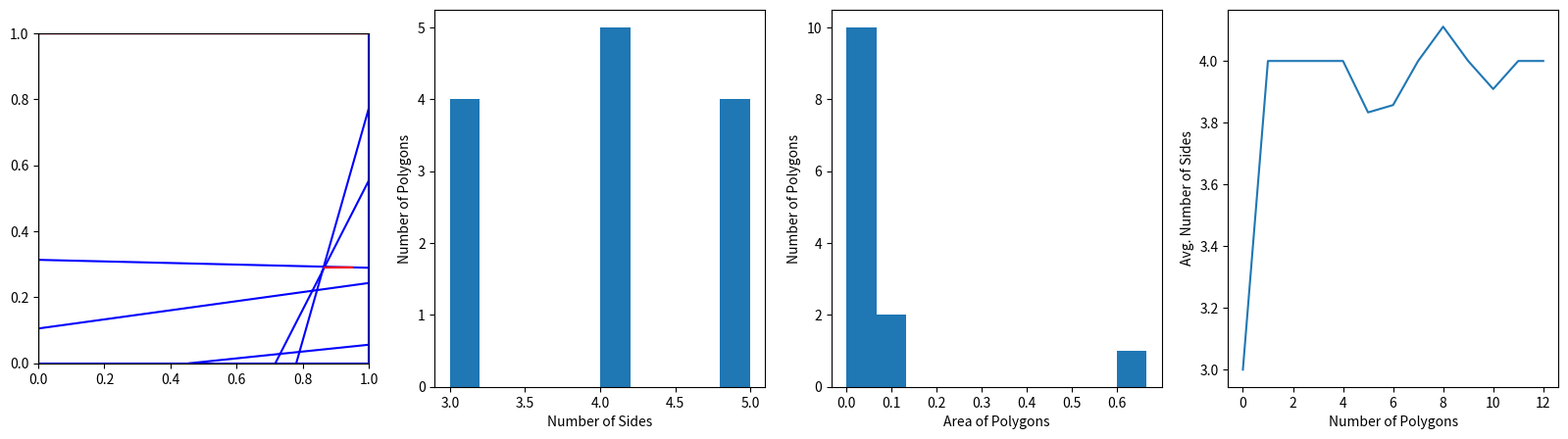

Here is the Python script that generated this plot: (Note: this script raises an exception after producing the figure.)
import numpy as np
import matplotlib.pyplot as plt
import matplotlib.patches as patches
import random
import networkx as nx



# Matplotlib setup
fig, ax = plt.subplots(1,4, figsize=(20,5))
square = patches.Rectangle((0.0, 0.0), 1, 1, linewidth=1, edgecolor='r', facecolor='none')
ax[0].add_patch(square)
ax[0].set_xlim(0, 1)
ax[0].set_ylim(0, 1)
ax[0].set_aspect('equal')
ax[1].set_aspect('auto')
ax[2].set_aspect('auto')
ax[3].set_aspect('auto')
plt.bone()



# --------------------------------- Vertex class ---------------------------------
class Vertex:
    def __init__(self, x, y):
        self.x = float(x)
        self.y = float(y)
        self.tp= (float(x), float(y))
    def __eq__(self, other):
        return np.isclose(self.x, other.x) and np.isclose(self.y, other.y)
    def __eqtp__(self, other):
        return np.isclose(self[0], other[0]) and np.isclose(self[1], other[1])
    def __hash__(self):
        return hash((round(self.x, 6), round(self.y, 6)))
    def __repr__(self):
        return f"Vertex({self.x:.4f}, {self.y:.4f})"
    def as_tuple(self):
        return (self.x, self.y)

#---------------------------------------------------------------------------

# Corners of the square
corners = [
    Vertex(0.0, 0.0),
    Vertex(1.0, 0.0),
    Vertex(1.0, 1.0),
    Vertex(0.0, 1.0)
]



# --------------------------------- Line Class ---------------------------------

digits = 4

class Line:
    _id_counter = 0  # class variable for unique IDs

    def __init__(self, v1=None, v2=None, id=None):
        if v1 is not None and v2 is not None:
            self.v1 = v1
            self.v2 = v2
        else:
            rand=random.randint(0,3)
            val1=np.round(random.random(), digits)
            val2=np.round(random.random(), digits)
            int1=random.randint(0,1)
            int2=abs(int1-1)
            if rand == 0:
                self.v1 = Vertex(int1, val1)
                self.v2 = Vertex(int2, val2)
            elif rand==1:
                self.v1 = Vertex(val1, int1)
                self.v2 = Vertex(val2, int2)
            elif rand==2:
                self.v1 = Vertex(int1, val1)
                self.v2 = Vertex(val2, int2)
            elif rand==3:
                self.v1 = Vertex(val1, int1)
                self.v2 = Vertex(int2, val2)
        if id is not None:
            self.id = id
        else:
            self.id = Line._id_counter
            Line._id_counter += 1
        self.intersections = []
        self.intersected_lines = set()
        # TODO CHANGED SELF.X AND Y TO TUPLES FOR TESTING PURPOSES AND ADDED P1 AND P2 AS TUPLES
        self.x = (self.v1.x, self.v2.x)
        self.y = (self.v1.y, self.v2.y)
        self.p1= (self.v1.x, self.v1.y)
        self.p2= (self.v2.x, self.v2.y)
    def __str__(self):
        return f"Line {self.id}: ({self.v1.x},{self.v1.y}) ({self.v2.x},{self.v2.y})"
    def as_tuple(self):
        return (self.v1, self.v2)
    def intersect(self, other):
        # Returns intersection point as Vertex if segments intersect, else None
        x1, y1 = self.v1.x, self.v1.y
        x2, y2 = self.v2.x, self.v2.y
        x3, y3 = other.v1.x, other.v1.y
        x4, y4 = other.v2.x, other.v2.y

        denom = (x1-x2)*(y3-y4) - (y1-y2)*(x3-x4)
        if np.isclose(denom, 0):
            return None  # Parallel lines

        px = ((x1*y2 - y1*x2)*(x3-x4) - (x1-x2)*(x3*y4 - y3*x4)) / denom
        py = ((x1*y2 - y1*x2)*(y3-y4) - (y1-y2)*(x3*y4 - y3*x4)) / denom

        # Check if intersection is within both segments
        def between(a, b, c):
            return min(a, b) - 1e-8 <= c <= max(a, b) + 1e-8

        if (between(x1, x2, px) and between(y1, y2, py) and
            between(x3, x4, px) and between(y3, y4, py)):
            def add_intersected_line(self, other_line):
                self.intersected_lines.add(other_line)
            add_intersected_line(self, other)
            add_intersected_line(other, self)
            return Vertex(np.round(px, digits), np.round(py, digits))
        return None

# ------------------------------------------------------------------------------

# -------------------------------Polygon Class----------------------------------
class Polygon:
    _id_counter = 0  # class variable for unique IDs
    lines=[]
    def init(self, vertices, id=None):
        self.vertices=vertices
        if id is not None:
            self.id = id
        else:
            self.id = Polygon._id_counter
            Polygon._id_counter += 1





#=============================== HELPER FUNCTIONS ======================================


def create_lines(n):
    lines = []
    for idx in range(n):
        line = Line()
        print(f"{line}")
        lines.append(line)
    return lines

# Find all intersections
print("Finding intersections and splitting lines...")
def find_intersections(lines):
    intersections = {i: set([lines[i].v1, lines[i].v2]) for i in range(len(lines))}
    for i in range(len(lines)):
        for j in range(i+1, len(lines)):
            pt = lines[i].intersect(lines[j])
            if pt:
                intersections[i].add(pt)
                intersections[j].add(pt)
    return intersections

# Split lines at intersection points
def split_line_at_points(line, points):
    # Sort points along the line
    if abs(line.p1[0] - line.p2[0]) > abs(line.p1[1] - line.p2[1]):
        points = sorted(points, key=lambda v: v.x)
    else:
        points = sorted(points, key=lambda v: v.y)
    segments = []
    # Remove duplicate points (using set), then sort again
    unique_points = list(set(points))
    if abs(line.p1[0] - line.p2[0]) > abs(line.p1[1] - line.p2[1]):
        unique_points.sort(key=lambda v: v.x)
    else:
        unique_points.sort(key=lambda v: v.y)
    # Replace -0.0 with 0.0 for x and y
    for v in unique_points:
        if np.isclose(v.x, 0.0):
            v.x = 0.0
        if np.isclose(v.y, 0.0):
            v.y = 0.0
    for i in range(len(unique_points)-1):
        if unique_points[i] != unique_points[i+1]:
            seg = Line(unique_points[i], unique_points[i+1])
            segments.append(seg)
    return segments


   
#shoelace formula for area of polygon
#x[:-1] is [x1,x2,...,xn] and x[1:] is [x2,x3,...xn+1] so the terms pair up
def areaOfPoly(poly):
    poly_x = []
    poly_y = []
    for vert in poly:
        poly_x.append(vert[0])
        poly_y.append(vert[1]) 
    if poly_x[0] != poly_x[-1] or poly_y[0] != poly_y[-1]:
        poly_x.append(poly_x[0])
        poly_y.append(poly_y[0])
    poly_x = np.array(poly_x)
    poly_y = np.array(poly_y)
    A = 0.5 * np.abs(np.sum(poly_x[:-1] * poly_y[1:] - poly_x[1:] * poly_y[:-1]))
    return A


# Pick a random polygon from a list of polygons
def pick_a_poly(polys):
    print(len(polys))
    poly=random.randint(0, len(polys)-1)
    print(poly)
    return polys[poly]

# Pick a random point along a line
def pick_a_point(v1, v2):
    # v1 and v2 are Vertex objects
    t = random.uniform(0, 1)
    # Ensure t is not 0 or 1 (not endpoints)
    while np.isclose(t, 0) or np.isclose(t, 1):
        t = random.uniform(0, 1)
    x = v1[0] + t * (v2[0] - v1[0])
    y = v1[1] + t * (v2[1] - v1[1])
    return Vertex(round(x, digits), round(y, digits))

    
# TODO NEED TO FIND SOME WAY TO GET THE LINES THEMSELVES INTO THE CUT_A_POLY METHOD
'''
Possibly make a polygon class with a list of vertices and lines?
Just make the lines based on the vertices
polygon detection just on the new lines
'''

#cut a polygon by choosing two points on two sides and connecting them with a line, removing the original polygon and forming two new polygons
def cut_a_poly(poly, poly_list):
    print(poly)
    s1=random.randint(0, len(poly)-1)
    s2=random.randint(0, len(poly)-1)
    while(s1==s2):
        s2=random.randint(0, len(poly)-1)
    print(f"S1:{s1}, S2:{s2}, len:{len(poly)}")
    p1=None
    p2=None
    if(s1==len(poly)-1):
        print(f"S1 V1:{poly[s1]}, S1 V2:{poly[0]}")
        print(f"S2 V1:{poly[s2]}, S2 V2:{poly[s2+1]}")
        p1=pick_a_point(poly[s1], poly[0])
        p2=pick_a_point(poly[s2], poly[s2+1])
    elif(s2==len(poly)-1):
        print(f"S1 V1:{poly[s1]}, S1 V2:{poly[s1+1]}")
        print(f"S2 V1:{poly[s2]}, S2 V2:{poly[0]}")
        p1=pick_a_point(poly[s1], poly[s1+1])
        p2=pick_a_point(poly[s2], poly[0])
    else:
        print(f"S1 V1:{poly[s1]}, S1 V2:{poly[s1+1]}")
        print(f"S2 V1:{poly[s2]}, S2 V2:{poly[s2+1]}")
        p1=pick_a_point(poly[s1], poly[s1+1])
        p2=pick_a_point(poly[s2], poly[s2+1])
    points=[p1, p2]
    lines=[]
    for v in range(len(poly)):
        if(v==len(poly)-1):
            v1=Vertex(poly[v][0], poly[v][1])
            v2=Vertex(poly[0][0], poly[0][1])
            lines.append(Line(v1, v2))
        else:
            v1=Vertex(poly[v][0], poly[v][1])
            v2=Vertex(poly[v+1][0], poly[v+1][1])
            lines.append(Line(v1, v2))
    n_line= Line(p1, p2)
    ax[0].plot(n_line.x, n_line.y, color='r')
    print(f"New Line: {n_line}")
    lines.append(n_line)

    intersections=find_intersections(lines)
    final_lines = []
    for idx, line in enumerate(lines):
        pts = list(intersections[idx])
        segments = split_line_at_points(line, pts)
        final_lines.extend(segments)

    cut_edges = [((round(line.v1.x, digits), round(line.v1.y, digits)), (round(line.v2.x, digits), round(line.v2.y, digits))) for line in final_lines]
    graph=nx.Graph()
    graph.add_edges_from(cut_edges)
    new_polys=nx.minimum_cycle_basis(graph)
    for p in new_polys:
        print(f"Cut Poly:{p}") 
        poly_list.append(p)
    poly_list.remove(poly)
    

#=============================== END HELPER FUNCTIONS ======================================

#==================================== BODY OF CODE =========================================



# Add random lines and border lines
lines = create_lines(5)
border_lines = [
    Line(corners[0], corners[1]),
    Line(corners[1], corners[2]),
    Line(corners[2], corners[3]),
    Line(corners[3], corners[0])
]
lines += border_lines


intersections=find_intersections(lines)
final_lines = []
for idx, line in enumerate(lines):
    pts = list(intersections[idx])
    segments = split_line_at_points(line, pts)
    final_lines.extend(segments)


# Plot all segments
for line in final_lines:
    ax[0].plot(line.x, line.y, color='b')

# Find Polygons
edges = [((round(line.v1.x, digits), round(line.v1.y, digits)), (round(line.v2.x, digits), round(line.v2.y, digits))) for line in final_lines]
print("Finding Polygons...")
G = nx.Graph()
G.add_edges_from(edges)
polys = nx.minimum_cycle_basis(G)
print("Detected polygons:", polys)
print("Number of Polygons:", len(polys))
totalverts=0

# Data
listPolySizes=[]
listPolyAreas=[]
vBarLines=[]
for poly in polys:
    totalverts+=len(poly)
    listPolySizes.append(len(poly))
    listPolyAreas.append(areaOfPoly(poly))
    vBarLines.append(totalverts/len(listPolySizes))    
print("Average number of vertices:", totalverts/(len(polys))) 
indeces=[]
for i in range(0,len(listPolyAreas)):
    indeces.append(i)

p=pick_a_poly(polys)
cut_a_poly(p, polys)
print(f"Polygons after cut:{polys}")


# Plotting data
ax[1].hist(listPolySizes)
ax[1].set_xlabel("Number of Sides")
ax[1].set_ylabel("Number of Polygons")
ax[2].hist(listPolyAreas)
ax[2].set_xlabel("Area of Polygons")
ax[2].set_ylabel("Number of Polygons")
ax[3].plot(indeces,vBarLines)
ax[3].set_xlabel("Number of Polygons")
ax[3].set_ylabel("Avg. Number of Sides")
plt.subplot_tool()
plt.show()


'''
Pick a random polygon
Pick two random points (on different sides)
Make a line connecting those two points
Add the two new polygons to the list of polygons
Remove the initial polygon
Take the number of each n-gon after every cut. (DO THIS IN A SMART WAY. DONT JUST TAKE A RANDOM )

'''
